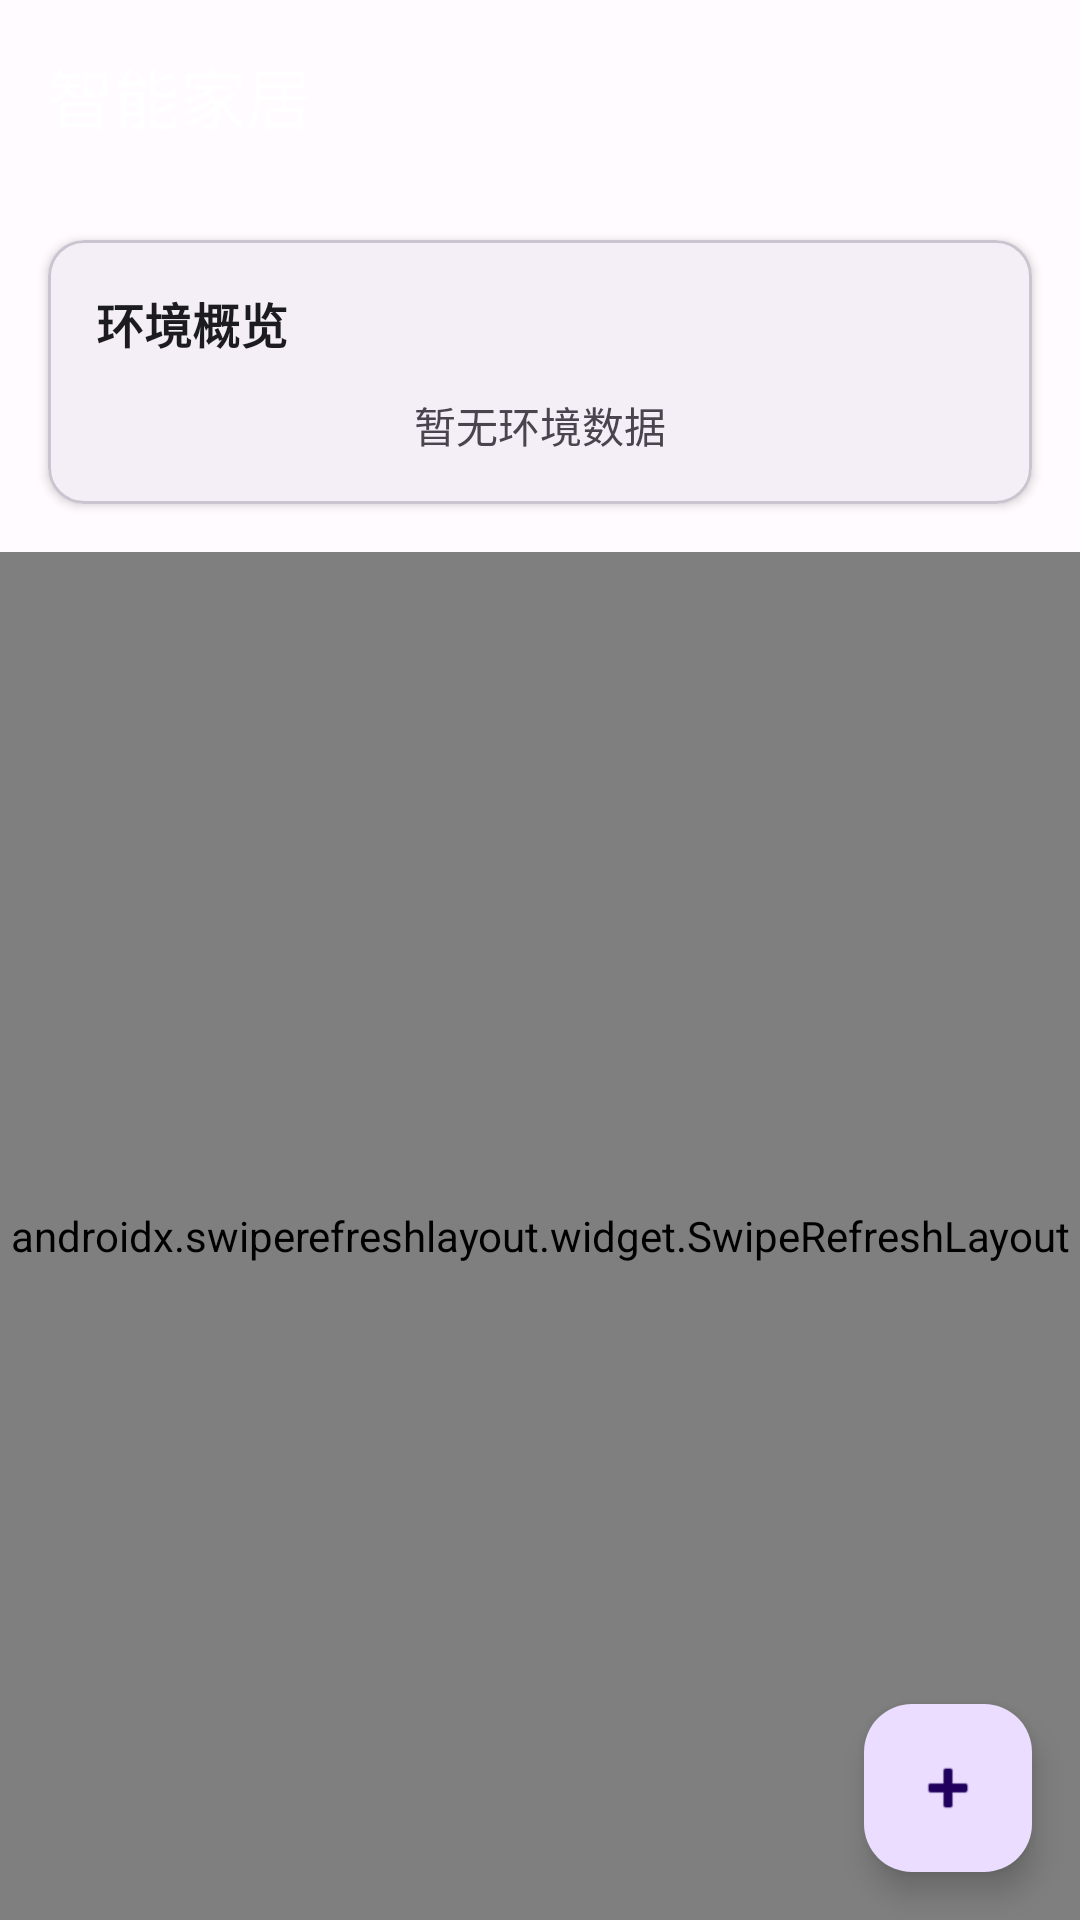

Layout XML and referenced resources for this Android screen:
<!-- AndroidManifest.xml: application theme Theme.MyApp -->
<!-- res/layout/fragment_home.xml -->
<?xml version="1.0" encoding="utf-8"?>
<androidx.coordinatorlayout.widget.CoordinatorLayout xmlns:android="http://schemas.android.com/apk/res/android"
    xmlns:app="http://schemas.android.com/apk/res-auto"
    xmlns:tools="http://schemas.android.com/tools"
    android:layout_width="match_parent"
    android:layout_height="match_parent"
    tools:context=".presentation.device.HomeFragment"
    tools:ignore="HardcodedText">

    <com.google.android.material.appbar.AppBarLayout
        android:id="@+id/appBarLayout"
        android:layout_width="match_parent"
        android:layout_height="wrap_content"
        app:elevation="0dp">

        <com.google.android.material.appbar.MaterialToolbar
            android:id="@+id/toolbar"
            android:layout_width="match_parent"
            android:layout_height="?attr/actionBarSize"
            app:title="智能家居"
            app:titleTextColor="?attr/colorOnPrimary" />

    </com.google.android.material.appbar.AppBarLayout>

    <androidx.core.widget.NestedScrollView
        android:layout_width="match_parent"
        android:layout_height="match_parent"
        android:fillViewport="true"
        app:layout_behavior="@string/appbar_scrolling_view_behavior">

        <LinearLayout
            android:layout_width="match_parent"
            android:layout_height="match_parent"
            android:orientation="vertical">

            <com.google.android.material.card.MaterialCardView
                android:id="@+id/cardEnvironment"
                android:layout_width="match_parent"
                android:layout_height="wrap_content"
                android:layout_margin="16dp"
                app:cardCornerRadius="12dp"
                app:cardElevation="2dp">

                <LinearLayout
                    android:layout_width="match_parent"
                    android:layout_height="wrap_content"
                    android:orientation="vertical"
                    android:padding="16dp">

                    <TextView
                        android:layout_width="wrap_content"
                        android:layout_height="wrap_content"
                        android:text="环境概览"
                        android:textColor="?attr/colorOnSurface"
                        android:textSize="16sp"
                        android:textStyle="bold" />

                    <LinearLayout
                        android:id="@+id/layoutEnvironmentData"
                        android:layout_width="match_parent"
                        android:layout_height="wrap_content"
                        android:layout_marginTop="12dp"
                        android:orientation="horizontal"
                        android:visibility="gone"
                        tools:visibility="visible">

                        <LinearLayout
                            android:layout_width="0dp"
                            android:layout_height="wrap_content"
                            android:layout_weight="1"
                            android:gravity="center"
                            android:orientation="vertical">

                            <ImageView
                                android:layout_width="32dp"
                                android:layout_height="32dp"
                                android:contentDescription="温度"
                                android:src="@android:drawable/ic_dialog_info"
                                app:tint="?attr/colorPrimary" />

                            <TextView
                                android:id="@+id/tvTemperature"
                                android:layout_width="wrap_content"
                                android:layout_height="wrap_content"
                                android:layout_marginTop="8dp"
                                android:textColor="?attr/colorOnSurface"
                                android:textSize="18sp"
                                android:textStyle="bold"
                                tools:text="25°C" />

                            <TextView
                                android:layout_width="wrap_content"
                                android:layout_height="wrap_content"
                                android:layout_marginTop="4dp"
                                android:text="温度"
                                android:textColor="?attr/colorOnSurfaceVariant"
                                android:textSize="12sp" />

                        </LinearLayout>

                        <LinearLayout
                            android:layout_width="0dp"
                            android:layout_height="wrap_content"
                            android:layout_weight="1"
                            android:gravity="center"
                            android:orientation="vertical">

                            <ImageView
                                android:layout_width="32dp"
                                android:layout_height="32dp"
                                android:contentDescription="湿度"
                                android:src="@android:drawable/ic_dialog_info"
                                app:tint="?attr/colorPrimary" />

                            <TextView
                                android:id="@+id/tvHumidity"
                                android:layout_width="wrap_content"
                                android:layout_height="wrap_content"
                                android:layout_marginTop="8dp"
                                android:textColor="?attr/colorOnSurface"
                                android:textSize="18sp"
                                android:textStyle="bold"
                                tools:text="60%" />

                            <TextView
                                android:layout_width="wrap_content"
                                android:layout_height="wrap_content"
                                android:layout_marginTop="4dp"
                                android:text="湿度"
                                android:textColor="?attr/colorOnSurfaceVariant"
                                android:textSize="12sp" />

                        </LinearLayout>

                        <LinearLayout
                            android:layout_width="0dp"
                            android:layout_height="wrap_content"
                            android:layout_weight="1"
                            android:gravity="center"
                            android:orientation="vertical">

                            <ImageView
                                android:layout_width="32dp"
                                android:layout_height="32dp"
                                android:contentDescription="光照"
                                android:src="@android:drawable/ic_menu_day"
                                app:tint="?attr/colorPrimary" />

                            <TextView
                                android:id="@+id/tvLightIntensity"
                                android:layout_width="wrap_content"
                                android:layout_height="wrap_content"
                                android:layout_marginTop="8dp"
                                android:textColor="?attr/colorOnSurface"
                                android:textSize="18sp"
                                android:textStyle="bold"
                                tools:text="800 lx" />

                            <TextView
                                android:layout_width="wrap_content"
                                android:layout_height="wrap_content"
                                android:layout_marginTop="4dp"
                                android:text="光照"
                                android:textColor="?attr/colorOnSurfaceVariant"
                                android:textSize="12sp" />

                        </LinearLayout>

                    </LinearLayout>

                    <TextView
                        android:id="@+id/tvNoEnvironmentData"
                        android:layout_width="wrap_content"
                        android:layout_height="wrap_content"
                        android:layout_gravity="center"
                        android:layout_marginTop="12dp"
                        android:text="暂无环境数据"
                        android:textColor="?attr/colorOnSurfaceVariant"
                        android:textSize="14sp"
                        android:visibility="visible"
                        tools:visibility="gone" />

                </LinearLayout>

            </com.google.android.material.card.MaterialCardView>

            <androidx.swiperefreshlayout.widget.SwipeRefreshLayout
                android:id="@+id/swipeRefresh"
                android:layout_width="match_parent"
                android:layout_height="0dp"
                android:layout_weight="1">

                <FrameLayout
                    android:layout_width="match_parent"
                    android:layout_height="match_parent">

                    <androidx.recyclerview.widget.RecyclerView
                        android:id="@+id/rvDevices"
                        android:layout_width="match_parent"
                        android:layout_height="match_parent"
                        android:clipToPadding="false"
                        android:paddingStart="8dp"
                        android:paddingEnd="8dp"
                        android:paddingTop="8dp"
                        android:paddingBottom="88dp"
                        android:nestedScrollingEnabled="false"
                        tools:listitem="@layout/item_device" />

                    <LinearLayout
                        android:id="@+id/layoutEmpty"
                        android:layout_width="wrap_content"
                        android:layout_height="wrap_content"
                        android:layout_gravity="center"
                        android:gravity="center"
                        android:orientation="vertical"
                        android:visibility="gone"
                        tools:visibility="visible">

                        <ImageView
                            android:layout_width="120dp"
                            android:layout_height="120dp"
                            android:alpha="0.3"
                            android:contentDescription="暂无设备"
                            android:src="@android:drawable/ic_menu_add"
                            app:tint="?attr/colorOnSurface" />

                        <TextView
                            android:layout_width="wrap_content"
                            android:layout_height="wrap_content"
                            android:layout_marginTop="16dp"
                            android:text="暂无设备"
                            android:textColor="?attr/colorOnSurface"
                            android:textSize="16sp" />

                        <TextView
                            android:layout_width="wrap_content"
                            android:layout_height="wrap_content"
                            android:layout_marginTop="8dp"
                            android:text="点击右下角 + 添加设备"
                            android:textColor="?attr/colorOnSurfaceVariant"
                            android:textSize="14sp" />

                    </LinearLayout>

                </FrameLayout>

            </androidx.swiperefreshlayout.widget.SwipeRefreshLayout>

        </LinearLayout>

    </androidx.core.widget.NestedScrollView>

    <com.google.android.material.floatingactionbutton.FloatingActionButton
        android:id="@+id/fabAdd"
        android:layout_width="wrap_content"
        android:layout_height="wrap_content"
        android:layout_gravity="bottom|end"
        android:layout_margin="16dp"
        android:contentDescription="添加设备"
        app:srcCompat="@android:drawable/ic_input_add" />

</androidx.coordinatorlayout.widget.CoordinatorLayout>
<!-- res/layout/item_device.xml (included above) -->
<?xml version="1.0" encoding="utf-8"?>
<com.google.android.material.card.MaterialCardView xmlns:android="http://schemas.android.com/apk/res/android"
    xmlns:app="http://schemas.android.com/apk/res-auto"
    xmlns:tools="http://schemas.android.com/tools"
    android:layout_width="match_parent"
    android:layout_height="wrap_content"
    android:layout_margin="8dp"
    app:cardCornerRadius="12dp"
    app:cardElevation="2dp">

    <androidx.constraintlayout.widget.ConstraintLayout
        android:layout_width="match_parent"
        android:layout_height="wrap_content"
        android:padding="16dp">

        
        <ImageView
            android:id="@+id/ivDeviceIcon"
            android:layout_width="56dp"
            android:layout_height="56dp"
            android:contentDescription="设备图标"
            android:padding="8dp"
            android:src="@android:drawable/ic_menu_manage"
            app:layout_constraintStart_toStartOf="parent"
            app:layout_constraintTop_toTopOf="parent"
            app:tint="?attr/colorPrimary" />

        
        <TextView
            android:id="@+id/tvDeviceName"
            android:layout_width="0dp"
            android:layout_height="wrap_content"
            android:layout_marginStart="16dp"
            android:layout_marginEnd="8dp"
            android:ellipsize="end"
            android:maxLines="1"
            android:textColor="?attr/colorOnSurface"
            android:textSize="16sp"
            android:textStyle="bold"
            app:layout_constraintEnd_toStartOf="@id/switchPower"
            app:layout_constraintStart_toEndOf="@id/ivDeviceIcon"
            app:layout_constraintTop_toTopOf="@id/ivDeviceIcon"
            tools:text="客厅灯光" />

        
        <TextView
            android:id="@+id/tvDeviceType"
            android:layout_width="0dp"
            android:layout_height="wrap_content"
            android:layout_marginTop="4dp"
            android:textColor="?attr/colorOnSurfaceVariant"
            android:textSize="12sp"
            app:layout_constraintEnd_toEndOf="@id/tvDeviceName"
            app:layout_constraintStart_toStartOf="@id/tvDeviceName"
            app:layout_constraintTop_toBottomOf="@id/tvDeviceName"
            tools:text="灯光" />

        
        <com.google.android.material.switchmaterial.SwitchMaterial
            android:id="@+id/switchPower"
            android:layout_width="wrap_content"
            android:layout_height="wrap_content"
            app:layout_constraintEnd_toEndOf="parent"
            app:layout_constraintTop_toTopOf="parent" />

        
        <View
            android:id="@+id/divider"
            android:layout_width="0dp"
            android:layout_height="1dp"
            android:layout_marginTop="12dp"
            android:background="?attr/colorOutlineVariant"
            app:layout_constraintEnd_toEndOf="parent"
            app:layout_constraintStart_toStartOf="parent"
            app:layout_constraintTop_toBottomOf="@id/ivDeviceIcon" />

        
        <TextView
            android:id="@+id/tvOnlineStatus"
            android:layout_width="wrap_content"
            android:layout_height="wrap_content"
            android:layout_marginTop="12dp"
            android:drawablePadding="4dp"
            android:textColor="?attr/colorOnSurfaceVariant"
            android:textSize="12sp"
            app:drawableStartCompat="@android:drawable/presence_online"
            app:drawableTint="?attr/colorPrimary"
            app:layout_constraintStart_toStartOf="parent"
            app:layout_constraintTop_toBottomOf="@id/divider"
            tools:text="在线" />

        
        <TextView
            android:id="@+id/tvBroker"
            android:layout_width="0dp"
            android:layout_height="wrap_content"
            android:layout_marginStart="16dp"
            android:ellipsize="end"
            android:maxLines="1"
            android:textColor="?attr/colorOnSurfaceVariant"
            android:textSize="12sp"
            app:layout_constraintBottom_toBottomOf="@id/tvOnlineStatus"
            app:layout_constraintEnd_toEndOf="parent"
            app:layout_constraintStart_toEndOf="@id/tvOnlineStatus"
            app:layout_constraintTop_toTopOf="@id/tvOnlineStatus"
            tools:text="192.168.1.100:1883" />

        
        <TextView
            android:id="@+id/tvClientId"
            android:layout_width="0dp"
            android:layout_height="wrap_content"
            android:layout_marginTop="8dp"
            android:ellipsize="end"
            android:maxLines="1"
            android:textColor="?attr/colorOnSurfaceVariant"
            android:textSize="11sp"
            app:layout_constraintEnd_toEndOf="parent"
            app:layout_constraintStart_toStartOf="parent"
            app:layout_constraintTop_toBottomOf="@id/tvOnlineStatus"
            tools:text="Client: device_12345678" />

    </androidx.constraintlayout.widget.ConstraintLayout>

</com.google.android.material.card.MaterialCardView>
<!-- resources referenced by this layout -->
<resources>
  <style name="Theme.MyApp" parent="Base.Theme.MyApp" />
  <style name="Base.Theme.MyApp" parent="Theme.Material3.DayNight.NoActionBar">
          
          <item name="colorPrimary">@color/md_theme_primary</item>
          <item name="colorOnPrimary">@color/md_theme_onPrimary</item>
          <item name="colorPrimaryContainer">@color/md_theme_primaryContainer</item>
          <item name="colorOnPrimaryContainer">@color/md_theme_onPrimaryContainer</item>
          <item name="colorSecondary">@color/md_theme_secondary</item>
          <item name="colorOnSecondary">@color/md_theme_onSecondary</item>
          <item name="colorSecondaryContainer">@color/md_theme_secondaryContainer</item>
          <item name="colorOnSecondaryContainer">@color/md_theme_onSecondaryContainer</item>
          <item name="colorTertiary">@color/md_theme_tertiary</item>
          <item name="colorOnTertiary">@color/md_theme_onTertiary</item>
          <item name="colorTertiaryContainer">@color/md_theme_tertiaryContainer</item>
          <item name="colorOnTertiaryContainer">@color/md_theme_onTertiaryContainer</item>
          <item name="colorError">@color/md_theme_error</item>
          <item name="colorOnError">@color/md_theme_onError</item>
          <item name="colorErrorContainer">@color/md_theme_errorContainer</item>
          <item name="colorOnErrorContainer">@color/md_theme_onErrorContainer</item>
          <item name="android:colorBackground">@color/md_theme_background</item>
          <item name="colorOnBackground">@color/md_theme_onBackground</item>
          <item name="colorSurface">@color/md_theme_surface</item>
          <item name="colorOnSurface">@color/md_theme_onSurface</item>
      </style>
  <color name="md_theme_primary">#6750A4</color>
  <color name="md_theme_onPrimary">#FFFFFF</color>
  <color name="md_theme_primaryContainer">#EADDFF</color>
  <color name="md_theme_onPrimaryContainer">#21005D</color>
  <color name="md_theme_secondary">#625B71</color>
  <color name="md_theme_onSecondary">#FFFFFF</color>
  <color name="md_theme_secondaryContainer">#E8DEF8</color>
  <color name="md_theme_onSecondaryContainer">#1D192B</color>
  <color name="md_theme_tertiary">#7D5260</color>
  <color name="md_theme_onTertiary">#FFFFFF</color>
  <color name="md_theme_tertiaryContainer">#FFD8E4</color>
  <color name="md_theme_onTertiaryContainer">#31111D</color>
  <color name="md_theme_error">#B3261E</color>
  <color name="md_theme_onError">#FFFFFF</color>
  <color name="md_theme_errorContainer">#F9DEDC</color>
  <color name="md_theme_onErrorContainer">#410E0B</color>
  <color name="md_theme_background">#FFFBFE</color>
  <color name="md_theme_onBackground">#1C1B1F</color>
  <color name="md_theme_surface">#FFFBFE</color>
  <color name="md_theme_onSurface">#1C1B1F</color>
</resources>
